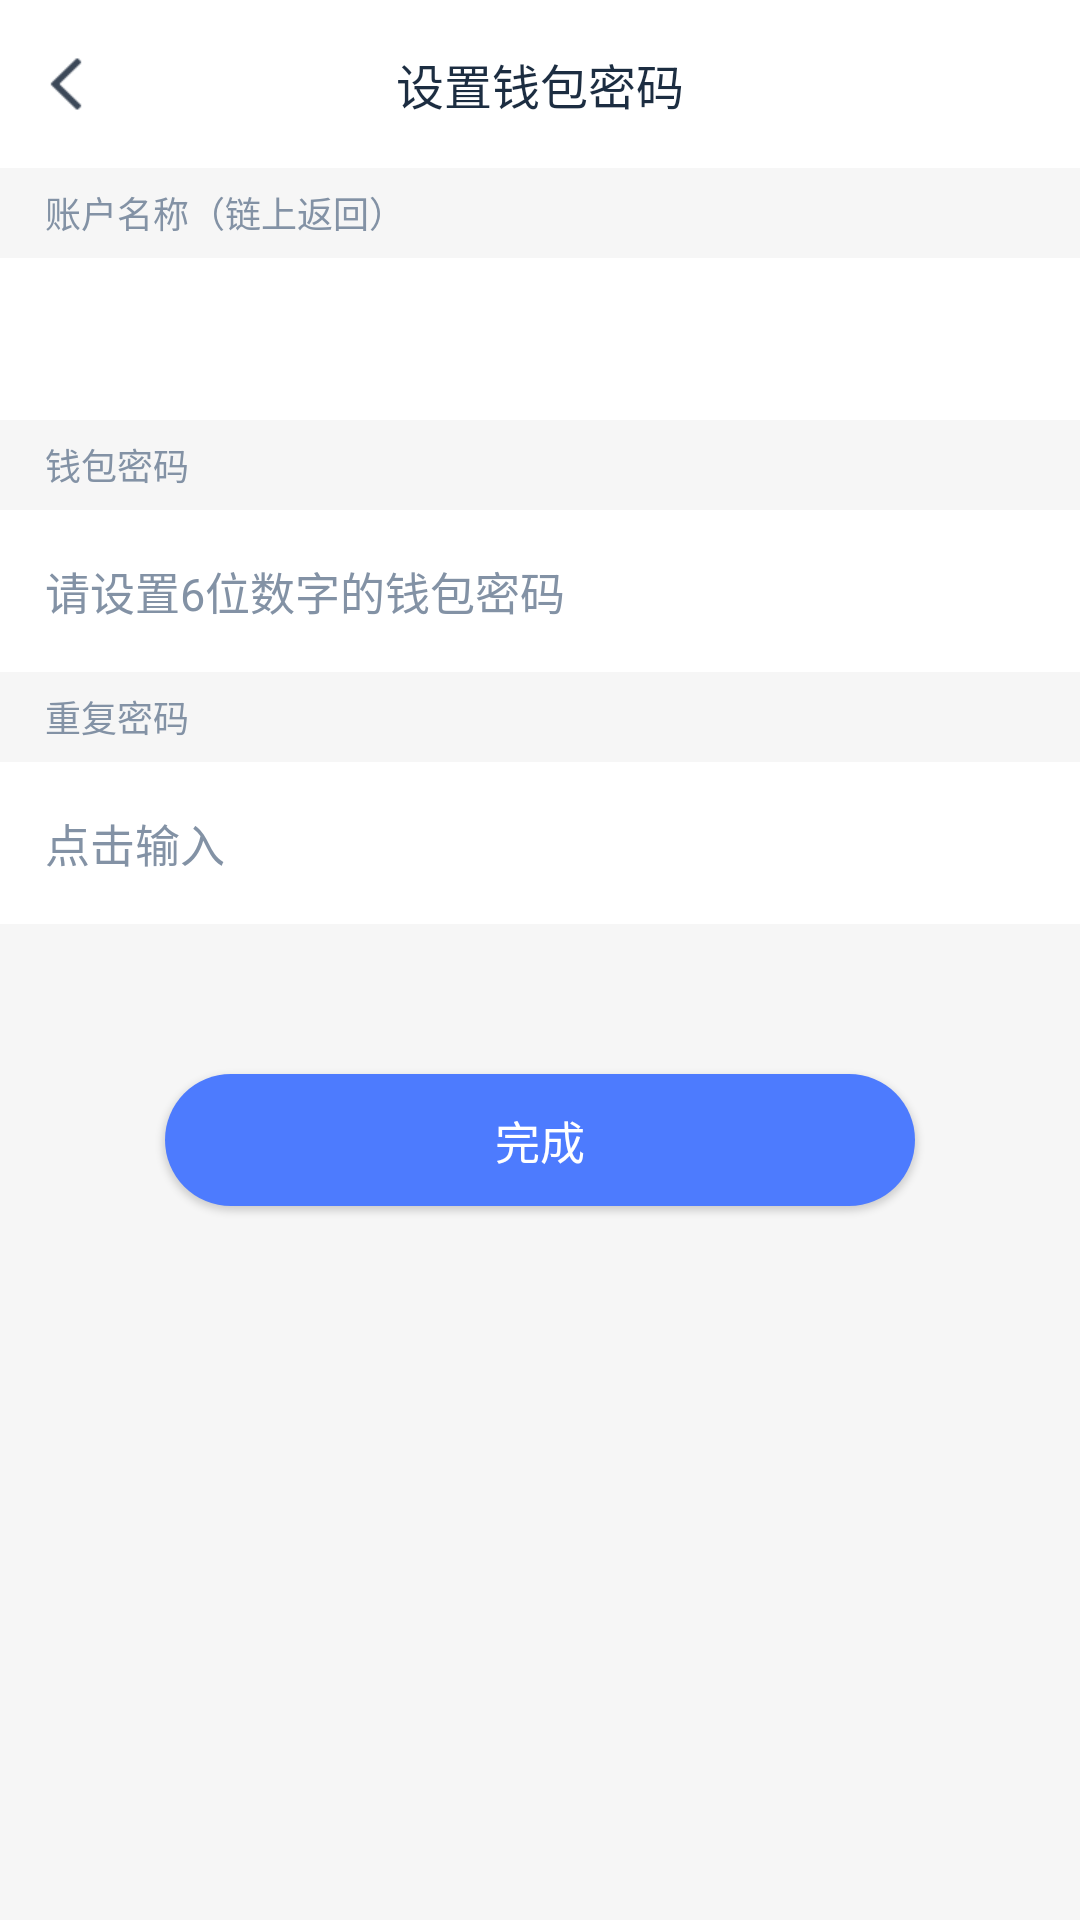

Write the Android layout XML for this screen, with the resource values it uses.
<!-- AndroidManifest.xml: application theme Theme.EosWallet -->
<!-- res/layout/activity_set_wallet_password.xml -->
<?xml version="1.0" encoding="utf-8"?>
<layout xmlns:android="http://schemas.android.com/apk/res/android">

    <data>

        <variable
            name="viewModel"
            type="com.landis.eoswallet.ui.wallet.viewmodel.WalletViewModel" />
    </data>

    <RelativeLayout
        android:id="@+id/appbar"
        android:layout_width="360dp"
        android:layout_height="match_parent"
        android:background="@color/white"
        android:fitsSystemWindows="true"
        android:orientation="vertical">

        <RelativeLayout
            android:id="@+id/appbar1"
            android:layout_width="match_parent"
            android:layout_height="wrap_content">

            <ImageView
                android:id="@+id/iv_back"
                android:layout_width="56dp"
                android:layout_height="56dp"
                android:scaleType="centerInside"
                android:src="@mipmap/icon_aty_back" />

            <TextView
                android:layout_width="wrap_content"
                android:layout_height="56dp"
                android:layout_centerHorizontal="true"
                android:layout_centerVertical="true"
                android:gravity="center_vertical"
                android:text="@string/set_wallet_password"
                android:textColor="#1C2D41"
                android:textSize="16dp" />

        </RelativeLayout>


        <LinearLayout
            android:layout_width="match_parent"
            android:layout_height="match_parent"
            android:layout_below="@+id/appbar1"
            android:background="#F6F6F6"
            android:orientation="vertical">

            <TextView
                android:id="@+id/label_phone"
                android:layout_width="match_parent"
                android:layout_height="30dp"
                android:background="#F6F6F6"
                android:gravity="center_vertical"
                android:paddingLeft="15dp"
                android:paddingRight="15dp"
                android:text="@string/create_account_tips"
                android:textColor="#ff8392a5"
                android:textSize="12dp" />

            <TextView
                android:id="@+id/txt_user_name"
                android:layout_width="match_parent"
                android:layout_height="54dp"
                android:background="#ffffff"
                android:gravity="center_vertical"
                android:paddingLeft="15dp"
                android:paddingRight="15dp"
                android:singleLine="true"
                android:text="@{viewModel.accountName}"
                android:textColor="#3F3F3F"
                android:textSize="15dp" />

            
            
            
            
            
            
            
            
            
            
            

            <TextView
                android:layout_width="match_parent"
                android:layout_height="30dp"
                android:background="#F6F6F6"
                android:gravity="center_vertical"
                android:paddingLeft="15dp"
                android:paddingRight="15dp"
                android:text="@string/wallet_password"
                android:textColor="#ff8392a5"
                android:textSize="12dp" />

            <EditText
                android:id="@+id/edit_key"
                android:layout_width="match_parent"
                android:layout_height="54dp"
                android:background="#ffffff"
                android:gravity="center_vertical"
                android:hint="@string/set_wallet_password_hint"
                android:inputType="numberPassword"
                android:paddingLeft="15dp"
                android:paddingRight="15dp"
                android:singleLine="true"
                android:textColor="#1C2D41"
                android:textColorHint="#8392A5"
                android:textSize="15dp" />

            <TextView
                android:layout_width="match_parent"
                android:layout_height="30dp"
                android:background="#F6F6F6"
                android:gravity="center_vertical"
                android:paddingLeft="15dp"
                android:paddingRight="15dp"
                android:text="@string/repeat_wallet_password"
                android:textColor="#ff8392a5"
                android:textSize="12dp" />


            <EditText
                android:id="@+id/edit_key_sure"
                android:layout_width="match_parent"
                android:layout_height="54dp"
                android:background="#ffffff"
                android:gravity="center_vertical"
                android:hint="@string/click_input"
                android:inputType="numberPassword"
                android:paddingLeft="15dp"
                android:paddingRight="15dp"
                android:singleLine="true"
                android:textColor="#1C2D41"
                android:textColorHint="#8392A5"
                android:textSize="15dp" />


            <TextView
                android:id="@+id/btn_complete"
                android:layout_width="match_parent"
                android:layout_height="44dp"
                android:layout_marginLeft="55dp"
                android:layout_marginTop="50dp"
                android:layout_marginRight="55dp"
                android:background="@drawable/shape_blue_bg_radius_44"
                android:clickable="true"
                android:elevation="1.5dp"
                android:gravity="center"
                android:text="@string/complete"
                android:textColor="#ffffff"
                android:textSize="15dp" />

        </LinearLayout>

    </RelativeLayout>
</layout>
<!-- resources referenced by this layout -->
<resources>
  <color name="white">#FFFFFFFF</color>
  <!-- drawable shape_blue_bg_radius_44 (drawable) -->
  <?xml version="1.0" encoding="utf-8"?>
  <shape xmlns:android="http://schemas.android.com/apk/res/android"
      android:shape="rectangle">
      <solid android:color="#ff4d7bfe" />
      <corners android:radius="44dp" />
  </shape>
  <!-- mipmap icon_aty_back: png bitmap (mipmap-xhdpi, 725 bytes) -->
  <string name="click_input">点击输入</string>
  <string name="complete">完成</string>
  <string name="create_account_tips">账户名称（链上返回）</string>
  <string name="repeat_wallet_password">重复密码</string>
  <string name="set_wallet_password">设置钱包密码</string>
  <string name="set_wallet_password_hint">请设置6位数字的钱包密码</string>
  <string name="wallet_password">钱包密码</string>
  <style name="Theme.EosWallet" parent="Base.Theme.AppCompat.Light.DarkActionBar">
          
          <item name="colorPrimary">@color/transparent</item>
          <item name="colorPrimaryDark">@color/transparent</item>
          <item name="colorAccent">@color/colorAccent</item>
  
          <item name="windowActionBar">false</item>
          <item name="windowNoTitle">true</item>
          <item name="actionBarStyle">@style/AnimeToolbar</item>
          <item name="toolbarStyle">@style/CustomToolbar</item>
      </style>
  <color name="transparent">#00000000</color>
  <color name="colorAccent">#338BFF</color>
  <style name="AnimeToolbar" parent="@android:style/Widget.Holo.Light.ActionBar">
          
          <item name="android:titleTextStyle">@style/ActionBarTextStyle</item>
      </style>
  <style name="CustomToolbar" parent="Widget.AppCompat.Toolbar">
          <item name="contentInsetStart">0dp</item>
      </style>
  <style name="ActionBarTextStyle" parent="@android:style/TextAppearance.Holo.Widget.ActionBar.Title">
          <item name="android:textSize">18dp</item>
      </style>
</resources>
